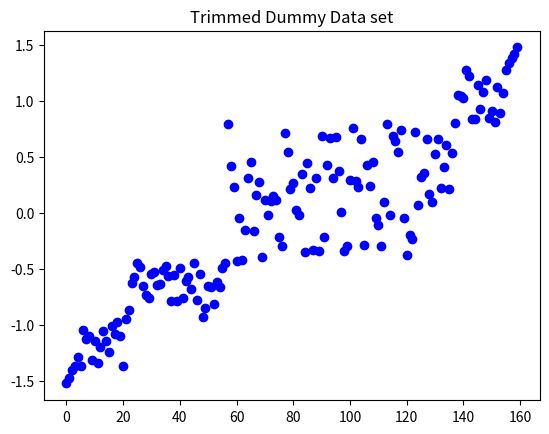

Here is the Python script that generated this plot:
%matplotlib inline
import numpy as np
import matplotlib.pyplot as plt


number_of_samples = 200
outlier_perc = 0.1
number_of_outliers = number_of_samples - int ( (1-outlier_perc) * number_of_samples )


# Normal Data
normal_data = np.random.randn(int ( (1-outlier_perc) * number_of_samples ),1)
# Inject Outlier data
outliers = np.random.uniform(low=-9,high=9,size=(number_of_outliers,1))
# Final data set
final_data = np.r_[normal_data,outliers]

#Check data
plt.cla()
plt.figure(1)
plt.title("Dummy Data set")
plt.scatter(range(len(final_data)),final_data,c='b')

## Detect Outlier###
plt.boxplot(final_data)

## IQR Method Outlier Detection and Removal(filter) ##
quartile75, quartile25 = np.percentile(final_data, [75 ,25])
## Inter Quartile Range ##
IQR = quartile75 - quartile25
print("IQR",IQR)

## Calculate Min and Max values ##
min_value = quartile25 - (IQR*1.5)
max_value = quartile75 + (IQR*1.5)
print("Max", max_value)
print("Min", min_value)

filtered_values = final_data.copy()
filtered_values[ filtered_values< min_value] = np.nan
filtered_values[ filtered_values > max_value] = np.nan

#Check filtered data
plt.cla()
plt.figure(1)
plt.title("IQR Filtered Dummy Data set")
plt.scatter(range(len(filtered_values)),filtered_values,c='b')

##### Winsorization ####

from scipy.stats.mstats import winsorize

limit = 0.15
winsorized_data = winsorize(final_data,limits=limit)

#Check winsorized data
plt.cla()
plt.figure(1)
plt.title("Winsorized Dummy Data set")
plt.scatter(range(len(winsorized_data)),winsorized_data,c='b')

### Trimming Outliers ###
from scipy import stats

trimmed_data = stats.trimboth(final_data, 0.1)

#Check trimmed data
plt.cla()
plt.figure(1)
plt.title("Trimmed Dummy Data set")
plt.scatter(range(len(trimmed_data)),trimmed_data,c='b')

